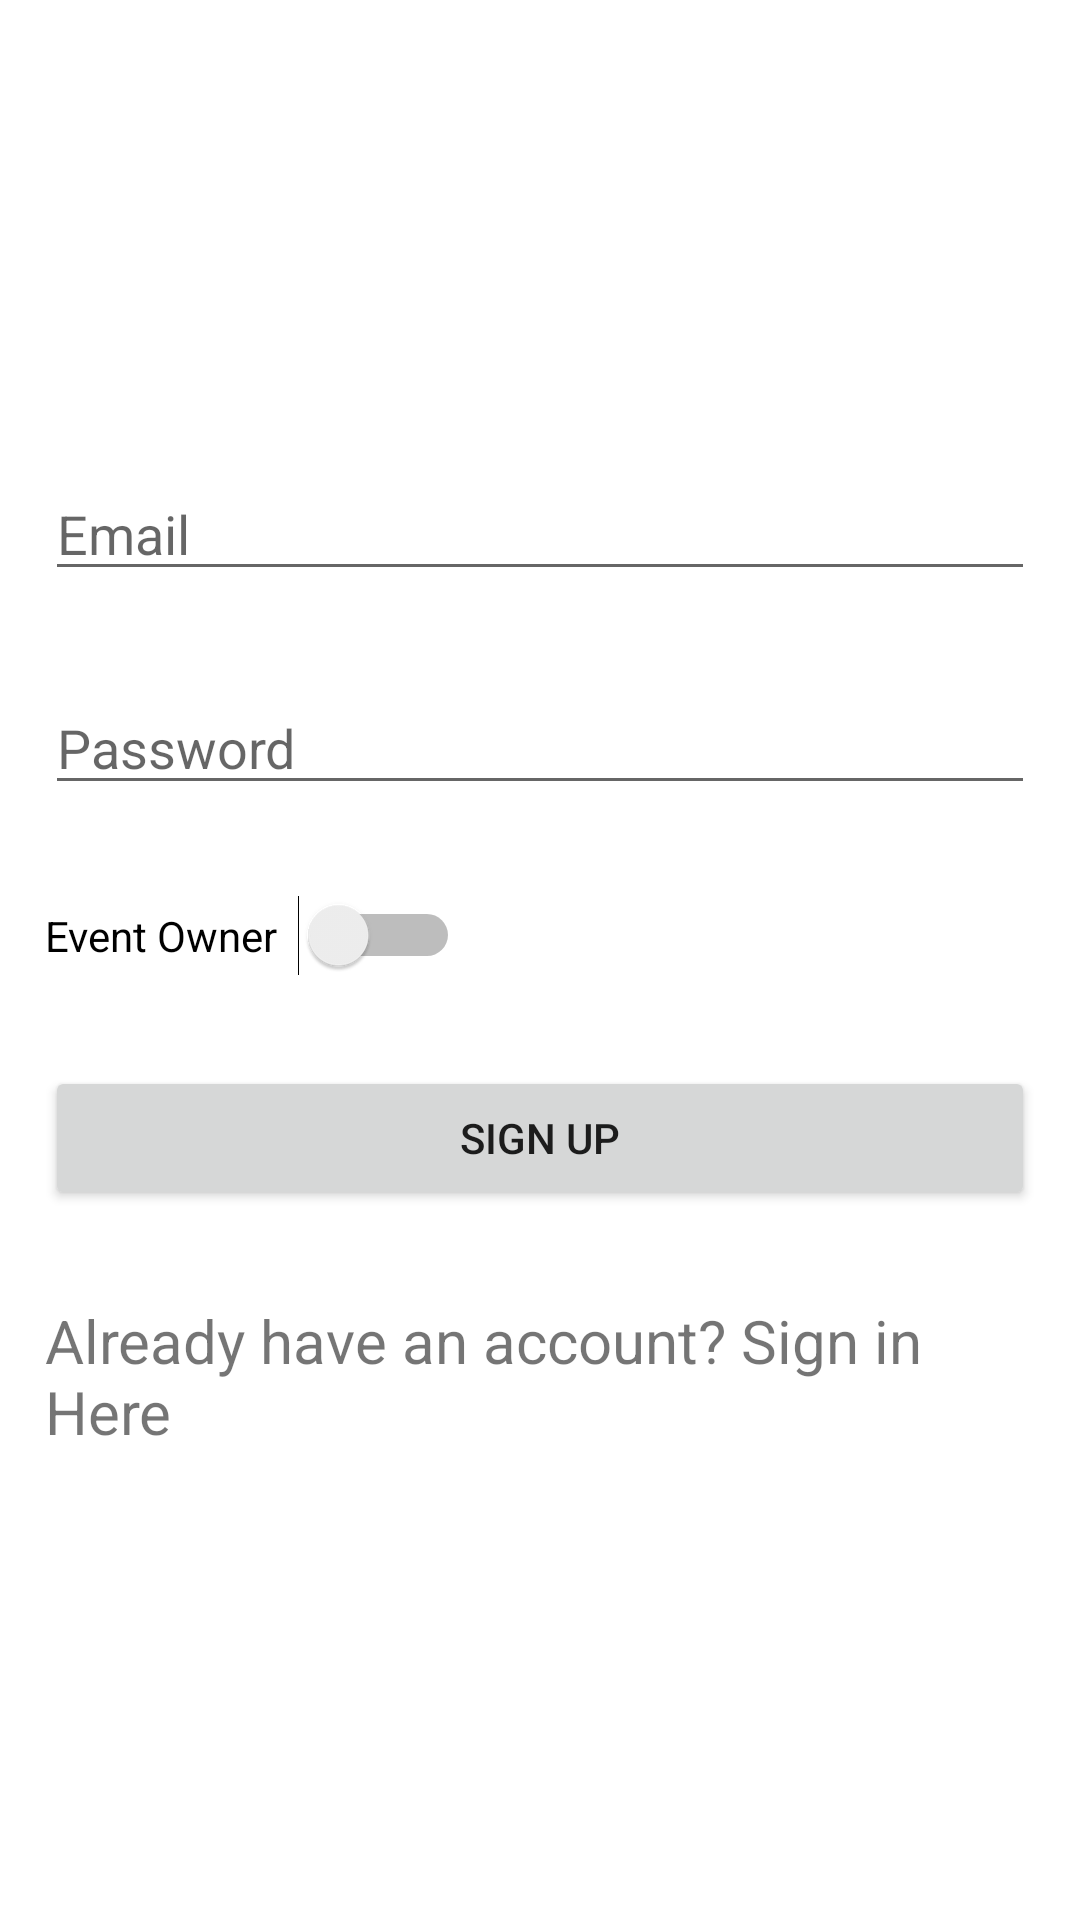

Reconstruct the res/layout file that produces this screen, plus the resources it refers to.
<!-- AndroidManifest.xml: application theme Theme.MyApp -->
<!-- res/layout/activity_main.xml -->
<?xml version="1.0" encoding="utf-8"?>
<LinearLayout xmlns:android="http://schemas.android.com/apk/res/android"
    xmlns:tools="http://schemas.android.com/tools"
    android:layout_width="match_parent"
    android:layout_height="match_parent"
    android:orientation="vertical"
    android:gravity="center"
    tools:context="com.example.tourbd.RegisterActivity">

    <EditText
        android:id="@+id/ETemail"
        android:layout_width="match_parent"
        android:layout_height="wrap_content"
        android:layout_margin="15dp"
        android:hint="Email"
        android:inputType="textEmailAddress"
        />

    <EditText
        android:id="@+id/ETpassword"
        android:layout_width="match_parent"
        android:layout_height="wrap_content"
        android:layout_margin="15dp"
        android:hint="Password"
        android:inputType="text|textPassword"

        />

    <LinearLayout
        android:layout_width="match_parent"
        android:layout_height="wrap_content"
        android:layout_margin="15dp"
        android:orientation="horizontal">

        <Switch
            android:id="@+id/ownerSwitch"
            android:layout_width="wrap_content"
            android:layout_height="wrap_content"
            android:text="Event Owner  " />
    </LinearLayout>

    <Button
        android:id="@+id/btnSignUp"
        android:layout_width="match_parent"
        android:layout_height="wrap_content"
        android:layout_margin="15dp"
        android:text="Sign Up"/>
    <TextView
        android:id="@+id/TVSignIn"
        android:layout_width="match_parent"
        android:layout_height="wrap_content"
        android:text="Already have an account? Sign in Here"
        android:layout_margin="15dp"
        android:textSize="20dp"/>
</LinearLayout>
<!-- resources referenced by this layout -->
<resources>
  <style name="Theme.MyApp" parent="Theme.MaterialComponents.Light.NoActionBar">
          <item name="colorPrimary">@color/colorNavIcon</item>
          <item name="colorPrimaryDark">@color/colorPrimaryDark</item>
          <item name="colorAccent">@color/colorAccent</item>
      </style>
  <color name="colorNavIcon">#DAE9F6</color>
  <color name="colorPrimaryDark">#00574B</color>
  <color name="colorAccent">#880E4F</color>
</resources>
